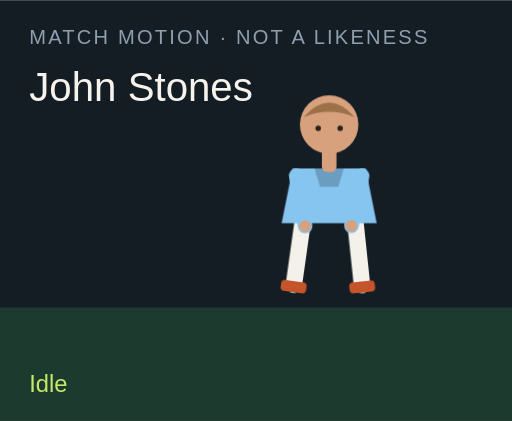
t = 0.00 s
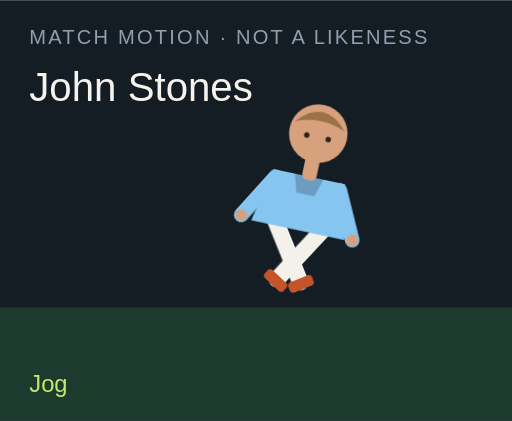
t = 1.50 s
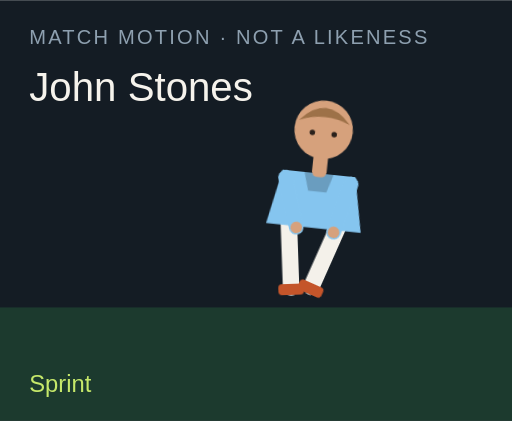
t = 3.00 s
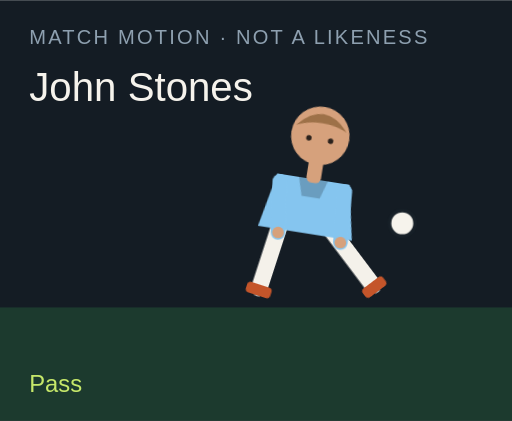
t = 4.50 s
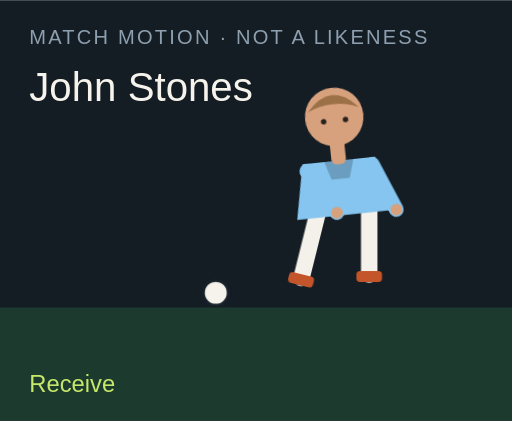
t = 6.00 s
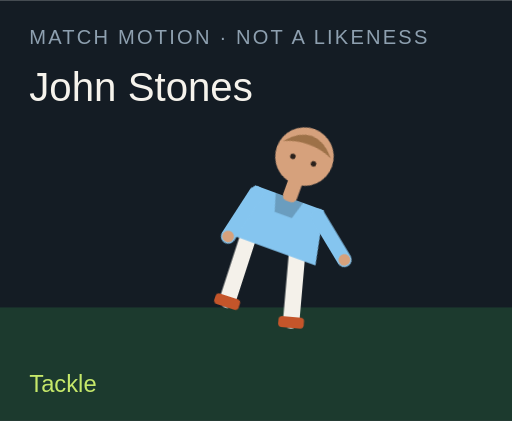
t = 7.50 s

The animated SVG that drew these frames (rendered in a browser with its animation timeline set to each time). Animation: 18 CSS @keyframes rules; one cycle of 9.00 s, repeats indefinitely.

<?xml version="1.0" encoding="UTF-8"?>
<svg xmlns="http://www.w3.org/2000/svg" viewBox="0 0 280 230" role="img">
  <style>@media (prefers-reduced-motion: reduce){animate,animateTransform{display:none}}</style>
  <rect width="280" height="230" fill="#141c24"/>
  <rect y="168" width="280" height="62" fill="#1c3a2e"/>
  <text x="16" y="24" fill="#8ea0b0" font-family="Arial,sans-serif" font-size="11" letter-spacing="1.2">MATCH MOTION · NOT A LIKENESS</text>
  <text x="16" y="55" fill="#f6f3ec" font-family="Impact,sans-serif" font-size="22">John Stones</text>
  <circle r="7" fill="#f6f3ec" stroke="#172028" stroke-width="2" id="motion-30600" cx="150" cy="160" opacity="0">
    
    
    
  </circle>
  <g transform="translate(132 40)">
    <g id="motion-30622" transform="rotate(0 48 90)">
      
      <g id="motion-30624" transform="translate(0 0)">
        
        <g transform="translate(34 78)"><g id="motion-30626" transform="rotate(8)"><path d="M0 0 V38" stroke="#f4f1ea" stroke-width="9" stroke-linecap="round"/><rect x="-7" y="36" width="14" height="6" rx="2" fill="#c4552a"/></g></g>
        <g transform="translate(62 78)"><g id="motion-30628" transform="rotate(-6)"><path d="M0 0 V38" stroke="#f4f1ea" stroke-width="9" stroke-linecap="round"/><rect x="-7" y="36" width="14" height="6" rx="2" fill="#c4552a"/></g></g>
        <path d="M28 52 h40 l6 30 H22 Z" fill="#85c5ef"/>
        <path d="M40 52 h16 l-3 10 H43 Z" fill="#000" opacity=".2"/>
        <g transform="translate(30 56)"><g id="motion-30630" transform="rotate(-10)"><path d="M0 0 V28" stroke="#85c5ef" stroke-width="8" stroke-linecap="round"/><circle cx="0" cy="28" r="3.2" fill="#d6a17c"/></g></g>
        <g transform="translate(66 56)"><g id="motion-30632" transform="rotate(12)"><path d="M0 0 V28" stroke="#85c5ef" stroke-width="8" stroke-linecap="round"/><circle cx="0" cy="28" r="3.2" fill="#d6a17c"/></g></g>
        <rect x="44" y="40" width="8" height="14" rx="3" fill="#d6a17c"/>
        <circle cx="48" cy="28" r="16" fill="#d6a17c"/>
        <path d="M34 24 Q48 8 62 24 Q48 18 34 24" fill="#9d7148"/>
        <circle cx="42" cy="30" r="1.5" fill="#2a211c"/><circle cx="54" cy="30" r="1.5" fill="#2a211c"/>
      </g>
    </g>
  </g>
  <text x="16" y="214" fill="#c6e86a" font-family="Arial,sans-serif" font-size="13" opacity="1" id="motion-30604">Idle</text><text x="16" y="214" fill="#c6e86a" font-family="Arial,sans-serif" font-size="13" opacity="0" id="motion-30606">Jog</text><text x="16" y="214" fill="#c6e86a" font-family="Arial,sans-serif" font-size="13" opacity="0" id="motion-30608">Sprint</text><text x="16" y="214" fill="#c6e86a" font-family="Arial,sans-serif" font-size="13" opacity="0" id="motion-30610">Dribble</text><text x="16" y="214" fill="#c6e86a" font-family="Arial,sans-serif" font-size="13" opacity="0" id="motion-30612">Pass</text><text x="16" y="214" fill="#c6e86a" font-family="Arial,sans-serif" font-size="13" opacity="0" id="motion-30614">Shoot</text><text x="16" y="214" fill="#c6e86a" font-family="Arial,sans-serif" font-size="13" opacity="0" id="motion-30616">Receive</text><text x="16" y="214" fill="#c6e86a" font-family="Arial,sans-serif" font-size="13" opacity="0" id="motion-30618">Tackle</text><text x="16" y="214" fill="#c6e86a" font-family="Arial,sans-serif" font-size="13" opacity="0" id="motion-30620">Point</text>
<style>@keyframes track-30601{0%{cx:150px}11.1%{cx:156px}22.2%{cx:164px}33.300000000000004%{cx:142px}44.4%{cx:190px}55.60000000000001%{cx:250px}66.7%{cx:118px}77.8%{cx:150px}88.9%{cx:150px}100%{cx:150px}}@keyframes track-30602{0%{cy:160px}11.1%{cy:158px}22.2%{cy:154px}33.300000000000004%{cy:156px}44.4%{cy:148px}55.60000000000001%{cy:96px}66.7%{cy:160px}77.8%{cy:160px}88.9%{cy:160px}100%{cy:160px}}@keyframes track-30603{0%{opacity:0}11.1%{opacity:0}22.2%{opacity:0}33.300000000000004%{opacity:1}44.4%{opacity:1}55.60000000000001%{opacity:1}66.7%{opacity:1}77.8%{opacity:0}88.9%{opacity:0}100%{opacity:0}}@keyframes track-30605{0%{opacity:1}11.1%{opacity:0}22.2%{opacity:0}33.300000000000004%{opacity:0}44.4%{opacity:0}55.60000000000001%{opacity:0}66.7%{opacity:0}77.8%{opacity:0}88.9%{opacity:0}100%{opacity:1}}@keyframes track-30607{0%{opacity:0}11.1%{opacity:1}22.2%{opacity:0}33.300000000000004%{opacity:0}44.4%{opacity:0}55.60000000000001%{opacity:0}66.7%{opacity:0}77.8%{opacity:0}88.9%{opacity:0}100%{opacity:0}}@keyframes track-30609{0%{opacity:0}11.1%{opacity:0}22.2%{opacity:1}33.300000000000004%{opacity:0}44.4%{opacity:0}55.60000000000001%{opacity:0}66.7%{opacity:0}77.8%{opacity:0}88.9%{opacity:0}100%{opacity:0}}@keyframes track-30611{0%{opacity:0}11.1%{opacity:0}22.2%{opacity:0}33.300000000000004%{opacity:1}44.4%{opacity:0}55.60000000000001%{opacity:0}66.7%{opacity:0}77.8%{opacity:0}88.9%{opacity:0}100%{opacity:0}}@keyframes track-30613{0%{opacity:0}11.1%{opacity:0}22.2%{opacity:0}33.300000000000004%{opacity:0}44.4%{opacity:1}55.60000000000001%{opacity:0}66.7%{opacity:0}77.8%{opacity:0}88.9%{opacity:0}100%{opacity:0}}@keyframes track-30615{0%{opacity:0}11.1%{opacity:0}22.2%{opacity:0}33.300000000000004%{opacity:0}44.4%{opacity:0}55.60000000000001%{opacity:1}66.7%{opacity:0}77.8%{opacity:0}88.9%{opacity:0}100%{opacity:0}}@keyframes track-30617{0%{opacity:0}11.1%{opacity:0}22.2%{opacity:0}33.300000000000004%{opacity:0}44.4%{opacity:0}55.60000000000001%{opacity:0}66.7%{opacity:1}77.8%{opacity:0}88.9%{opacity:0}100%{opacity:0}}@keyframes track-30619{0%{opacity:0}11.1%{opacity:0}22.2%{opacity:0}33.300000000000004%{opacity:0}44.4%{opacity:0}55.60000000000001%{opacity:0}66.7%{opacity:0}77.8%{opacity:1}88.9%{opacity:0}100%{opacity:0}}@keyframes track-30621{0%{opacity:0}11.1%{opacity:0}22.2%{opacity:0}33.300000000000004%{opacity:0}44.4%{opacity:0}55.60000000000001%{opacity:0}66.7%{opacity:0}77.8%{opacity:0}88.9%{opacity:1}100%{opacity:0}}@keyframes track-30623{0%{transform:rotate(0deg)}11.1%{transform:rotate(8deg)}22.2%{transform:rotate(16deg)}33.300000000000004%{transform:rotate(6deg)}44.4%{transform:rotate(4deg)}55.60000000000001%{transform:rotate(14deg)}66.7%{transform:rotate(-6deg)}77.8%{transform:rotate(34deg)}88.9%{transform:rotate(6deg)}100%{transform:rotate(0deg)}}@keyframes track-30625{0%{transform:translate(0px,0px)}11.1%{transform:translate(0px,-3px)}22.2%{transform:translate(0px,-6px)}33.300000000000004%{transform:translate(0px,-2px)}44.4%{transform:translate(0px,2px)}55.60000000000001%{transform:translate(0px,-4px)}66.7%{transform:translate(0px,1px)}77.8%{transform:translate(0px,10px)}88.9%{transform:translate(0px,-4px)}100%{transform:translate(0px,0px)}}@keyframes track-30627{0%{transform:rotate(8deg)}11.1%{transform:rotate(-26deg)}22.2%{transform:rotate(-42deg)}33.300000000000004%{transform:rotate(-8deg)}44.4%{transform:rotate(6deg)}55.60000000000001%{transform:rotate(12deg)}66.7%{transform:rotate(20deg)}77.8%{transform:rotate(-8deg)}88.9%{transform:rotate(4deg)}100%{transform:rotate(8deg)}}@keyframes track-30629{0%{transform:rotate(-6deg)}11.1%{transform:rotate(24deg)}22.2%{transform:rotate(38deg)}33.300000000000004%{transform:rotate(18deg)}44.4%{transform:rotate(-38deg)}55.60000000000001%{transform:rotate(-54deg)}66.7%{transform:rotate(6deg)}77.8%{transform:rotate(-22deg)}88.9%{transform:rotate(-8deg)}100%{transform:rotate(-6deg)}}@keyframes track-30631{0%{transform:rotate(-10deg)}11.1%{transform:rotate(24deg)}22.2%{transform:rotate(36deg)}33.300000000000004%{transform:rotate(-18deg)}44.4%{transform:rotate(10deg)}55.60000000000001%{transform:rotate(-24deg)}66.7%{transform:rotate(-30deg)}77.8%{transform:rotate(12deg)}88.9%{transform:rotate(14deg)}100%{transform:rotate(-10deg)}}@keyframes track-30633{0%{transform:rotate(12deg)}11.1%{transform:rotate(-20deg)}22.2%{transform:rotate(-32deg)}33.300000000000004%{transform:rotate(14deg)}44.4%{transform:rotate(-26deg)}55.60000000000001%{transform:rotate(18deg)}66.7%{transform:rotate(-22deg)}77.8%{transform:rotate(-6deg)}88.9%{transform:rotate(-96deg)}100%{transform:rotate(12deg)}}@media(prefers-reduced-motion:no-preference){#motion-30600{animation:track-30601 9s linear infinite both,track-30602 9s linear infinite both,track-30603 9s steps(1,end) infinite both}#motion-30604{animation:track-30605 9s steps(1,end) infinite both}#motion-30606{animation:track-30607 9s steps(1,end) infinite both}#motion-30608{animation:track-30609 9s steps(1,end) infinite both}#motion-30610{animation:track-30611 9s steps(1,end) infinite both}#motion-30612{animation:track-30613 9s steps(1,end) infinite both}#motion-30614{animation:track-30615 9s steps(1,end) infinite both}#motion-30616{animation:track-30617 9s steps(1,end) infinite both}#motion-30618{animation:track-30619 9s steps(1,end) infinite both}#motion-30620{animation:track-30621 9s steps(1,end) infinite both}#motion-30622{animation:track-30623 9s linear infinite both}#motion-30624{animation:track-30625 9s linear infinite both}#motion-30626{animation:track-30627 9s linear infinite both}#motion-30628{animation:track-30629 9s linear infinite both}#motion-30630{animation:track-30631 9s linear infinite both}#motion-30632{animation:track-30633 9s linear infinite both}}</style></svg>
